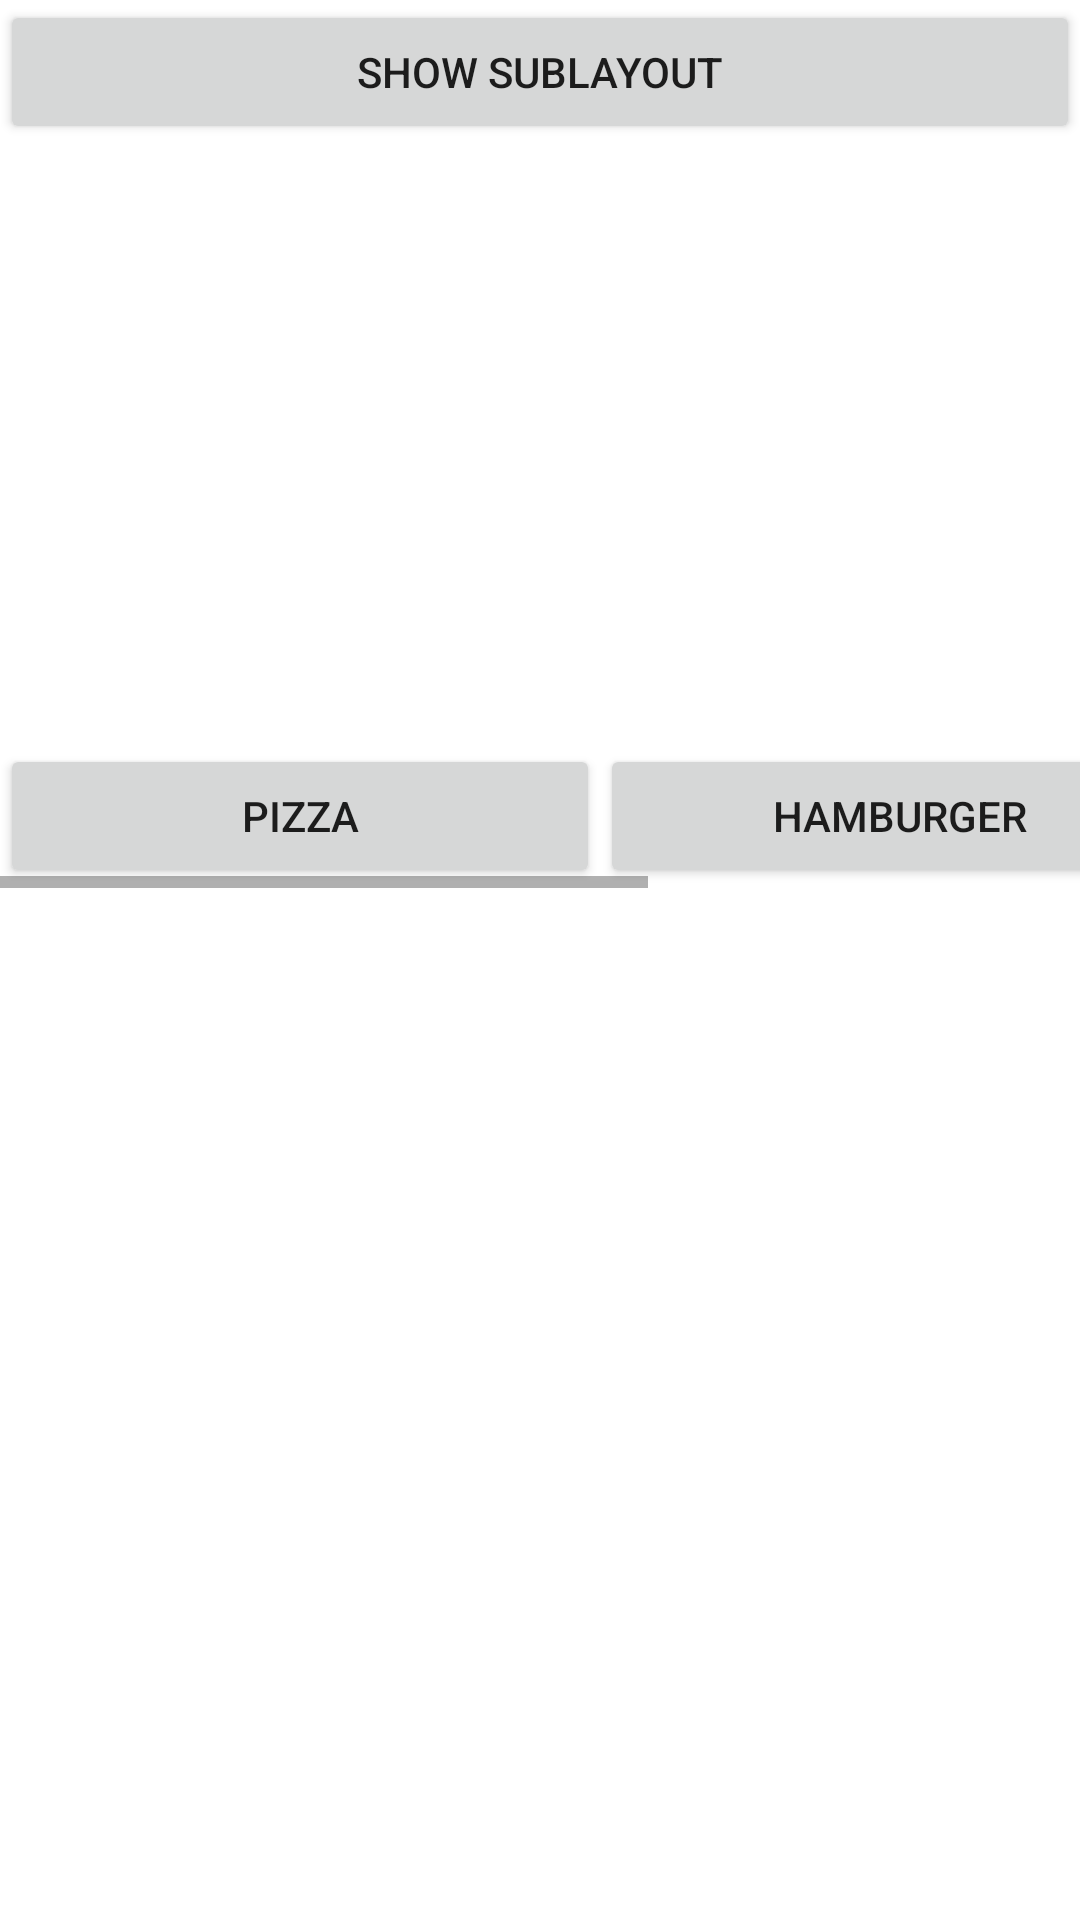

The Android layout XML behind this screen, and the referenced resources:
<!-- AndroidManifest.xml: application theme Theme.Advanced_UI -->
<!-- res/layout/activity_main.xml -->
<?xml version="1.0" encoding="utf-8"?>
<androidx.constraintlayout.widget.ConstraintLayout
    xmlns:android="http://schemas.android.com/apk/res/android"
    xmlns:tools="http://schemas.android.com/tools"
    xmlns:app="http://schemas.android.com/apk/res-auto"
    android:layout_width="match_parent"
    android:layout_height="match_parent"
    tools:context=".MainActivity">

    <HorizontalScrollView
        android:id="@+id/horizontalScrollView"
        android:layout_width="match_parent"
        android:layout_height="wrap_content"
        app:layout_constraintTop_toBottomOf="@+id/container"
        tools:layout_editor_absoluteX="-121dp">

        <LinearLayout
            android:layout_width="wrap_content"
            android:layout_height="match_parent"
            android:orientation="horizontal">

            <Button
                android:id="@+id/pizzaButton"
                android:layout_width="200dp"
                android:layout_height="wrap_content"
                android:layout_weight="1"
                android:text="Pizza" />

            <Button
                android:id="@+id/hamburgerButton"
                android:layout_width="200dp"
                android:layout_height="wrap_content"
                android:layout_weight="1"
                android:text="Hamburger" />

            <Button
                android:id="@+id/chickenButton"
                android:layout_width="200dp"
                android:layout_height="wrap_content"
                android:layout_weight="1"
                android:text="Chicken" />
        </LinearLayout>
    </HorizontalScrollView>

    <Button
        android:id="@+id/showButton"
        android:layout_width="0dp"
        android:layout_height="wrap_content"
        android:text="Show SubLayout"
        app:layout_constraintEnd_toEndOf="parent"
        app:layout_constraintStart_toStartOf="parent"
        app:layout_constraintTop_toTopOf="parent" />

    <LinearLayout
        android:id="@+id/container"
        android:layout_width="0dp"
        android:layout_height="200dp"
        android:orientation="horizontal"
        app:layout_constraintEnd_toEndOf="parent"
        app:layout_constraintStart_toStartOf="parent"
        app:layout_constraintTop_toBottomOf="@+id/showButton"></LinearLayout>

    <ListView
        android:id="@+id/restaurantListView"
        android:layout_width="match_parent"
        android:layout_height="200dp"
        app:layout_constraintBottom_toBottomOf="parent"
        app:layout_constraintTop_toBottomOf="@+id/horizontalScrollView" />
</androidx.constraintlayout.widget.ConstraintLayout>
<!-- resources referenced by this layout -->
<resources>
  <style name="Theme.Advanced_UI" parent="Theme.MaterialComponents.DayNight.DarkActionBar">
          
          <item name="colorPrimary">@color/purple_500</item>
          <item name="colorPrimaryVariant">@color/purple_700</item>
          <item name="colorOnPrimary">@color/white</item>
          
          <item name="colorSecondary">@color/teal_200</item>
          <item name="colorSecondaryVariant">@color/teal_700</item>
          <item name="colorOnSecondary">@color/black</item>
          
          <item name="android:statusBarColor">?attr/colorPrimaryVariant</item>
          
      </style>
  <!-- not gathered from this repository: default colours our renderer supplied (Android Studio template values) -->
  <color name="purple_500">#FF6200EE</color>
  <color name="purple_700">#FF3700B3</color>
  <color name="teal_200">#FF03DAC5</color>
  <color name="teal_700">#FF018786</color>
  <color name="black">#FF000000</color>
  <color name="white">#FFFFFFFF</color>
</resources>
